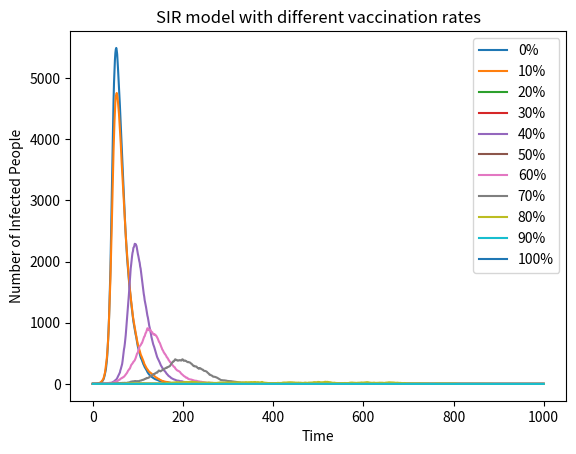

The script that saved this image:
# Load the required libraries
import numpy as np
import matplotlib.pyplot as plt
# Define the SIR model
beta = 0.3
gamma = 0.05
vaccination_rate = [0, 0.1, 0.2, 0.3, 0.4, 0.5, 0.6, 0.7, 0.8, 0.9, 1]
N = 10000
plt.figure()# Create a new figure for plotting
# Loop through different vaccination rates
for rate in vaccination_rate:
    S = N * (1 - rate) - 1
    I = 1
    R = rate * N
    # Calculate the number of vaccinated individuals
    V = rate * N
    # Define the lists to store the results
    susceptible = [S]
    infected = [I]
    recovered = [R]
# Run the SIR model
    for t in range(1000):
        if S <= 0:
            break
        infection_probability = beta * I / N
        new_infections = np.random.binomial(S, infection_probability)
        new_recoveries = np.random.binomial(I, gamma)
        S -= new_infections# Update the number of susceptible individuals
        I += new_infections - new_recoveries#  Update the number of infected individuals
        R += new_recoveries# Update the number of recovered individuals
        susceptible.append(S)
        infected.append(I)
        recovered.append(R)
    # Plot the results

    plt.plot(infected, label=f'{int(rate*100)}%')# Plot the number of infected individuals
# Add labels and title
plt.xlabel('Time')
plt.ylabel('Number of Infected People')
plt.title('SIR model with different vaccination rates')
plt.legend()
plt.show()